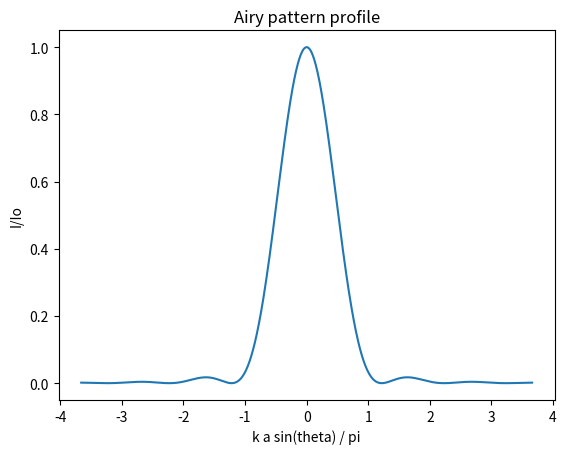
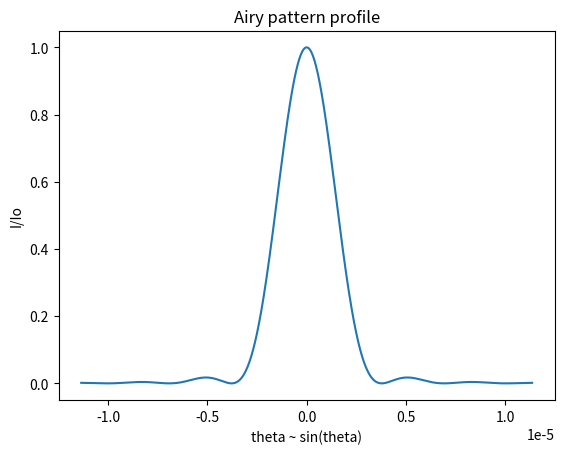
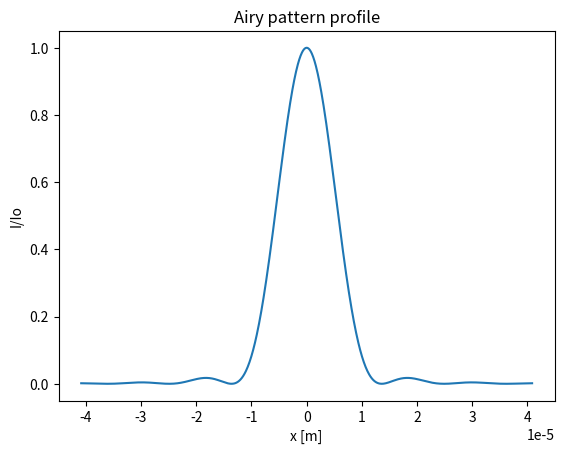

The script that saved these images, in order:
"""


airy_profile.py: calculates 1D radial intensity of the Fraunhofer diffraction of a disk aperture  (Airy pattern)


"""

__author__ = "Manuel Sanchez del Rio"
__contact__ = "srio@esrf.eu"
__copyright = "ESRF, 2015"


from scipy.special import jv
import numpy

#
# inputs (in SI units)
#

# wavelength = 1e-10 # 500e-9 # 1e-10
# distance = 1.0
# aperture_diameter = 1e-6 # 1e-3 # 1e-6

# wavelength = 5000e-10 # 500e-9 # 1e-10
# distance = 1.0
# aperture_diameter = 500e-6 # 1e-3 # 1e-6

wavelength = 1.24e-10  # 10keV
distance = 3.6
aperture_diameter = 40e-6  # 1e-3 # 1e-6


# sin(theta) ~ theta

sin_theta = 1.22 * wavelength / aperture_diameter

print("Angular radius of first Airy ring: %15.10f rad" % sin_theta)
print("spatial position at first minimum: %15.10f mm" %
      (sin_theta * distance * 1e3))

sin_theta_array = numpy.linspace(-3 * sin_theta, 3 * sin_theta, 1000)
x = (2 * numpy.pi / wavelength) * (aperture_diameter / 2) * sin_theta_array
x_over_pi = x / numpy.pi
electric_field = 2 * jv(1, x) / x
intensity = electric_field**2

#
# CALCULATE fwhm
#
tt = numpy.where(intensity >= max(intensity) * 0.5)
if intensity[tt].size > 1:
    binSize = sin_theta_array[1] - sin_theta_array[0]
    FWHM = binSize * (tt[0][-1] - tt[0][0])

print("lambda/(Dx Dtheta): %15.10f" %
      (wavelength / (aperture_diameter * 2 * sin_theta)))
print("lambda/(FWHMx FWHMtheta): %15.10f" %
      (wavelength / (aperture_diameter * FWHM)))
print("lambda/(SIGMAx SIGMAtheta): %15.10f" %
      (wavelength / (aperture_diameter * FWHM / 2.35 / 2.35)))

#
# range of validity
#
print("Fraunhoffer diffraction valid for distances > > a^2/lambda = %f m" %
      ((aperture_diameter / 2)**2 / wavelength))


#
# write spec formatted file
#
out_file = "airy_profile.spec"
f = open(out_file, 'w')
header = "#F %s \n\n#S  1 airy profile \n#N 4 \n#L ka sin(theta)/pi  sin(theta)  Z[m]  intensity\n" % out_file
f.write(header)
for i in range(len(x_over_pi)):
    out = numpy.array(
        (x_over_pi[i], sin_theta_array[i], sin_theta_array[i] * distance, intensity[i]))
    f.write(("%20.11e " * out.size + "\n") % tuple(out.tolist()))
f.close()
print("File written to disk: %s" % out_file)

#
#
# plots
#
from matplotlib import pylab as plt

plt.figure(1)
plt.plot(x_over_pi, intensity)
plt.xlabel("k a sin(theta) / pi")
plt.ylabel("I/Io")
plt.title("Airy pattern profile")

plt.figure(2)
plt.plot(sin_theta_array, intensity)
plt.xlabel("theta ~ sin(theta)")
plt.ylabel("I/Io")
plt.title("Airy pattern profile")

plt.figure(3)
plt.plot(sin_theta_array * distance, intensity)
plt.xlabel("x [m]")
plt.ylabel("I/Io")
plt.title("Airy pattern profile")

plt.show()
